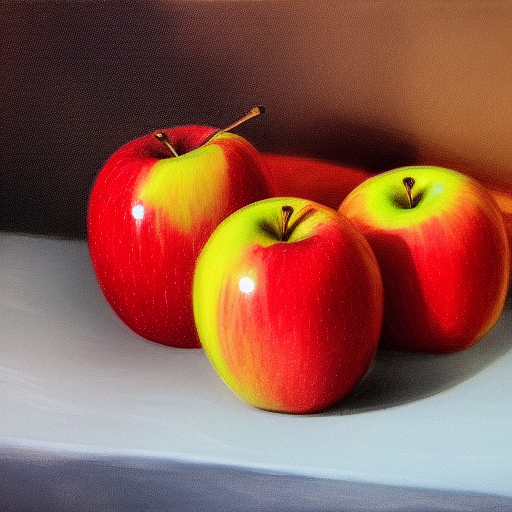
Generation parameters embedded in this image by AUTOMATIC1111 Stable Diffusion web UI or a fork of it (Forge, ...) (PNG 'parameters' text chunk):
apples
Steps: 20, Sampler: Euler a, CFG scale: 7, Seed: 325751364, Size: 512x512, Model hash: 6ce0161689, Model: v1-5-pruned-emaonly